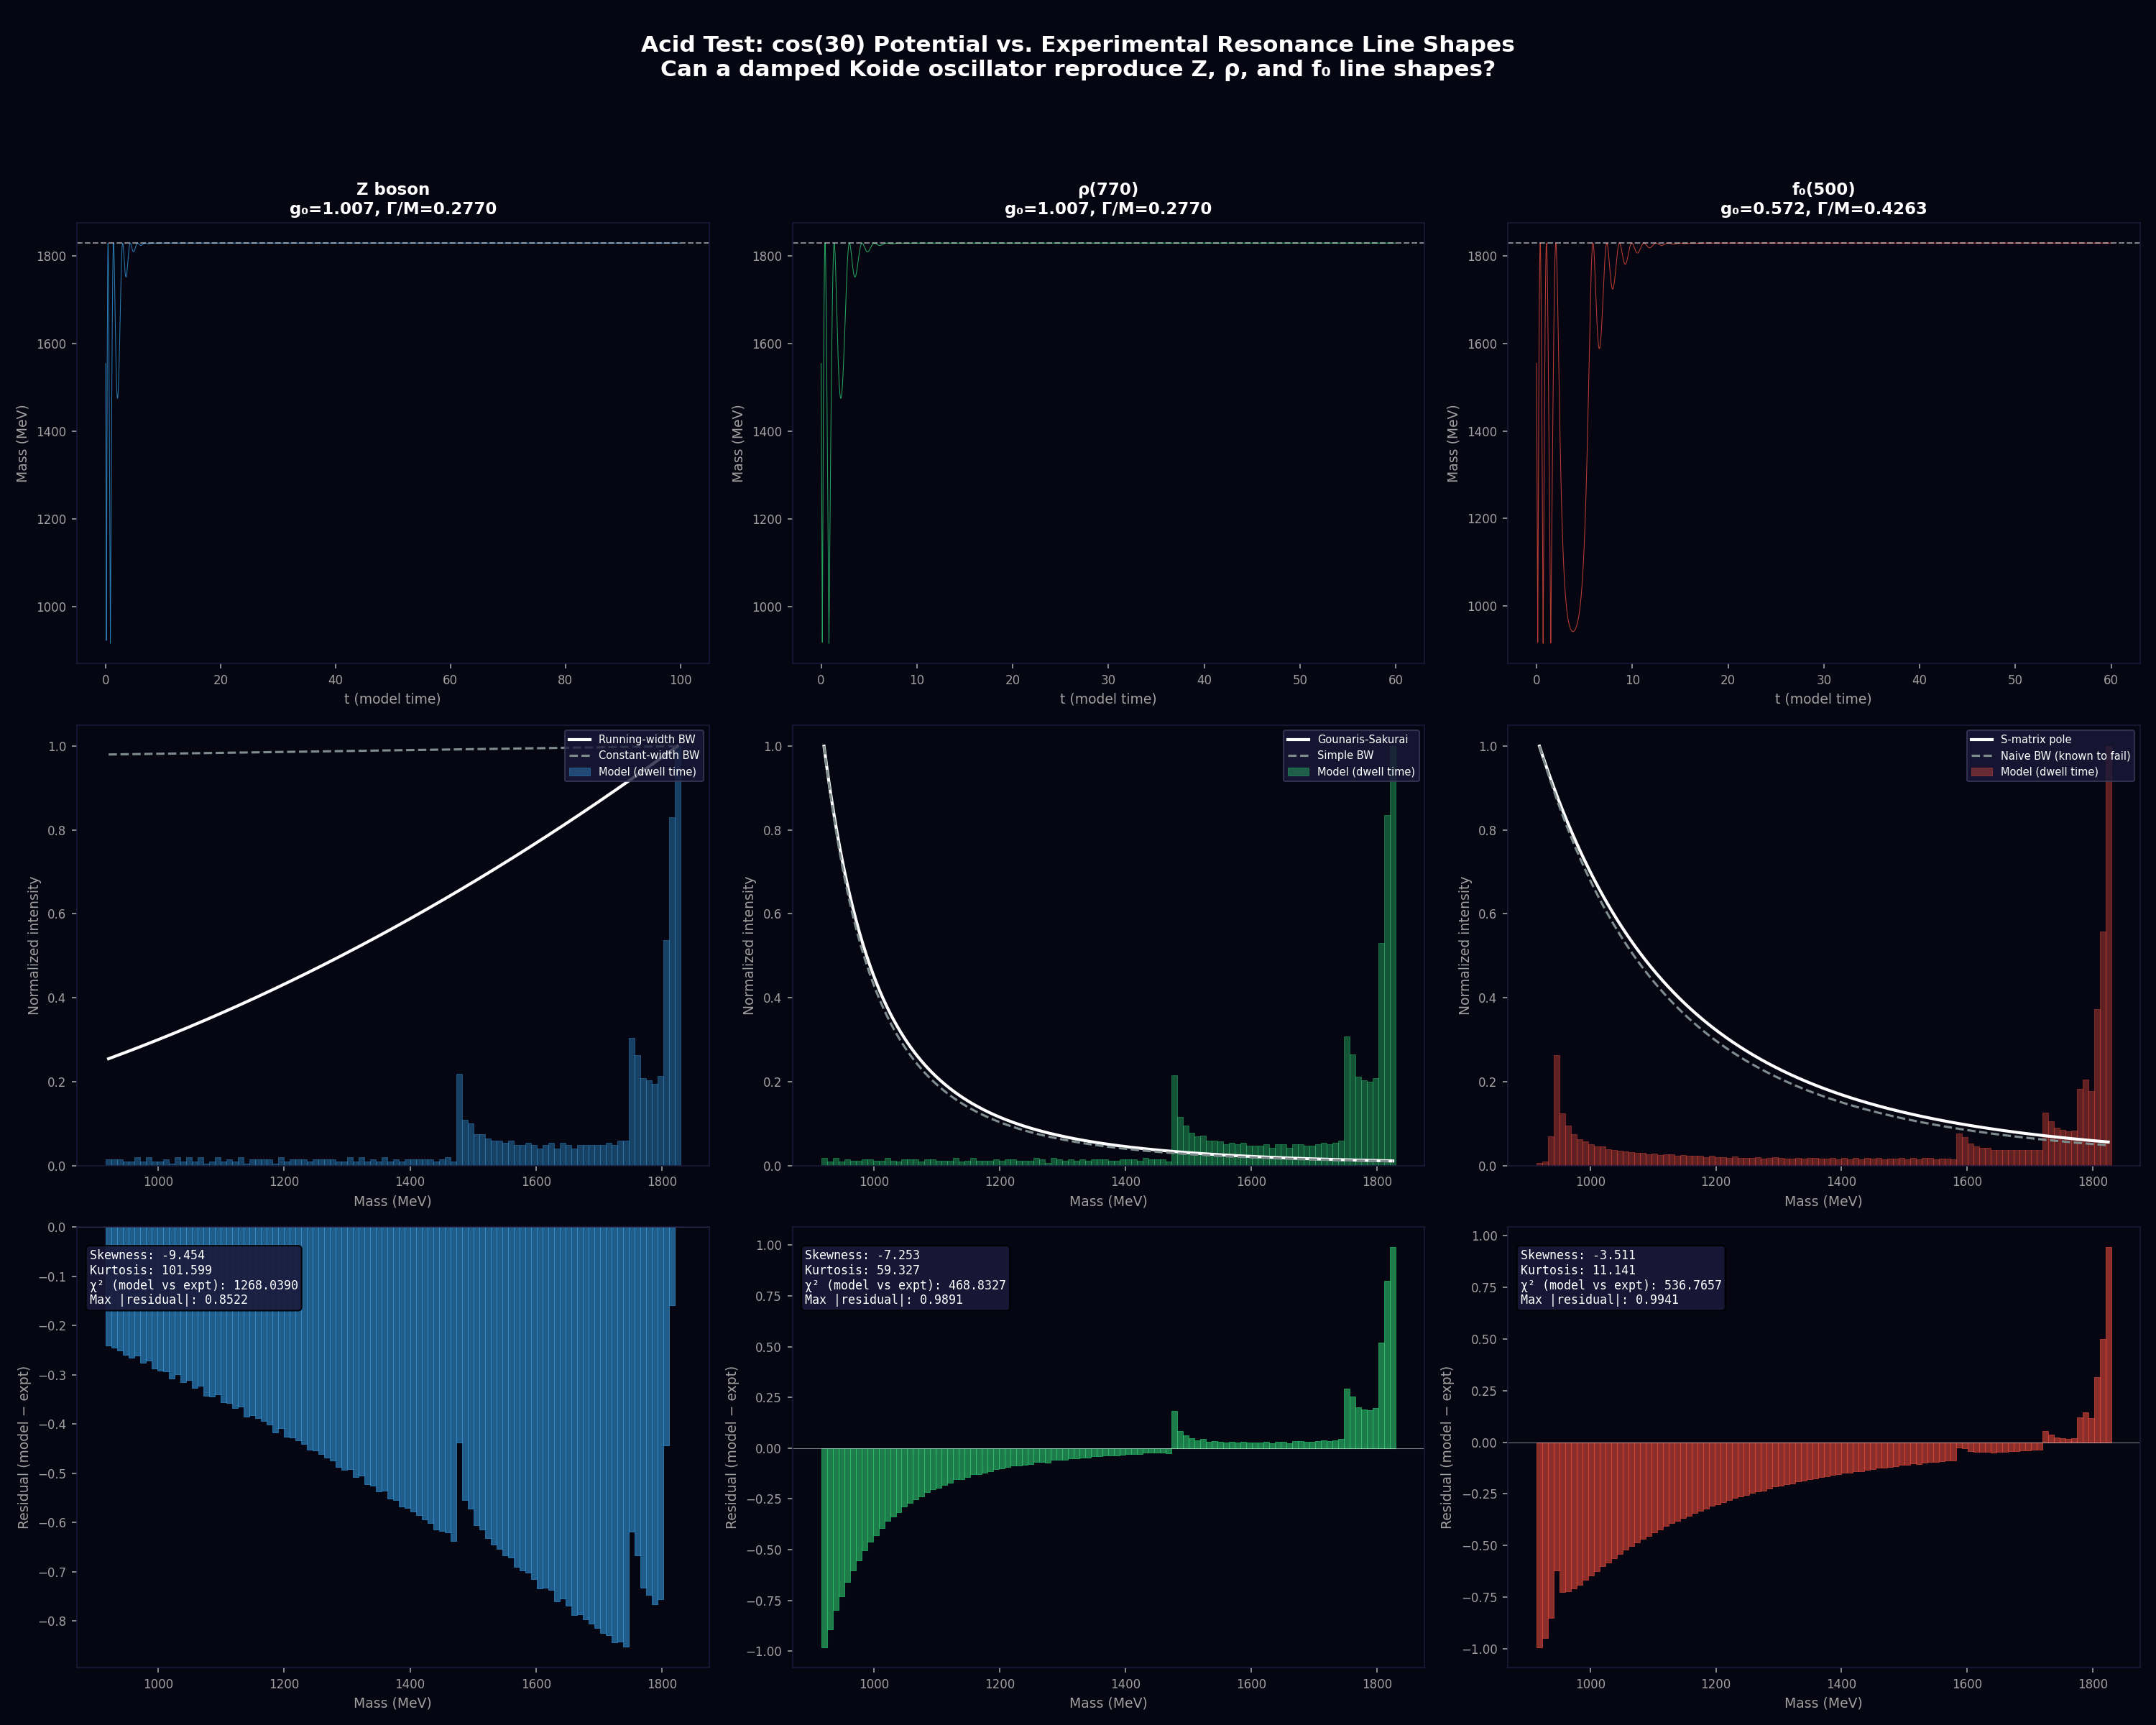

Reproduce this figure in Python.
#!/usr/bin/env python3
"""
ACID TEST: Can the cos(3θ) potential reproduce known resonance line shapes?

Tests the damped Koide oscillator against three well-measured particles:
  1. Z boson (Γ/M ~ 0.027) — running-width Breit-Wigner, 34 MeV mass shift
  2. ρ(770) (Γ/M ~ 0.19)  — Gounaris-Sakurai parametrization required
  3. f₀(500) (Γ/M ~ 1.2)  — Breit-Wigner completely fails

For each: tune damping g₀ to match the observed Γ/M, extract the predicted
line shape, and compare to the experimental parametrization.
"""

import numpy as np
from scipy.integrate import solve_ivp
from scipy.optimize import curve_fit, minimize_scalar
from scipy.stats import skew, kurtosis
import matplotlib
matplotlib.use('Agg')
import matplotlib.pyplot as plt

# ══════════════════════════════════════════════════════════════════════
# PART 1: The model — damped oscillator in cos(3θ) potential
# ══════════════════════════════════════════════════════════════════════

m_e_MeV = 0.51099895000
m_mu = 105.6583755
m_tau = 1776.86
S = np.sqrt(m_e_MeV) + np.sqrt(m_mu) + np.sqrt(m_tau)
S3 = S / 3
theta_K = (6 * np.pi + 2) / 9

m_ref = np.max(np.array([(S3 * (1 + np.sqrt(2) * np.cos(theta_K + 2*np.pi*i/3)))**2
                          for i in range(3)]))

def masses_at(th):
    return np.array([(S3 * (1 + np.sqrt(2) * np.cos(th + 2*np.pi*i/3)))**2
                     for i in range(3)])

def V(th):
    return 0.5 - (np.sqrt(2)/2) * np.cos(3*th)

def dV(th):
    return (3*np.sqrt(2)/2) * np.sin(3*th)

def Gamma_model(th, g0):
    mmax = np.max(masses_at(th))
    return g0 * (1 + (mmax/m_ref)**2) / 2

def rhs(t, y, g0):
    th, om = y
    return [om, -dV(th) - Gamma_model(th, g0)*om]

def run_oscillator(g0, th0_offset=0.3, om0=4.5, t_end=80, N_pts=30000):
    """Run the damped oscillator and return mass time series."""
    y0 = [theta_K + th0_offset, om0]
    t_eval = np.linspace(0, t_end, N_pts)
    sol = solve_ivp(lambda t, y: rhs(t, y, g0), (0, t_end), y0,
                    t_eval=t_eval, rtol=1e-10, atol=1e-12, max_step=0.02)
    th = sol.y[0]
    # Dominant mass at each timestep
    m_inst = np.array([np.max(masses_at(t)) for t in th])
    return t_eval, th, sol.y[1], m_inst

def extract_lineshape(t_eval, m_inst, n_bins=120):
    """Extract the transient dwell-time distribution as a line shape."""
    # Find settled mass
    m_settled = np.median(m_inst[-len(m_inst)//10:])

    # Find settling time
    settled_mask = np.abs(m_inst - m_settled) / m_settled < 0.005
    i_settle = len(m_inst)
    for i in range(len(settled_mask)):
        if np.all(settled_mask[i:min(i+800, len(settled_mask))]):
            i_settle = i
            break

    m_transient = m_inst[:i_settle]
    if len(m_transient) < 200:
        return None, None, m_settled, 0, 0

    counts, bin_edges = np.histogram(m_transient, bins=n_bins, density=True)
    bin_centers = 0.5 * (bin_edges[:-1] + bin_edges[1:])

    # Effective width (FWHM proxy)
    sigma_m = np.std(m_transient)
    gamma_eff = 2.355 * sigma_m  # FWHM for Gaussian-like

    return bin_centers, counts, m_settled, gamma_eff, gamma_eff / m_settled


# ══════════════════════════════════════════════════════════════════════
# PART 2: Experimental line shape parametrizations
# ══════════════════════════════════════════════════════════════════════

# --- Z boson: relativistic BW with running width ---
M_Z = 91187.6   # MeV
Gamma_Z = 2495.2  # MeV

def sigma_Z_running(s, sigma0=1.0):
    """Z boson cross section with running (s-dependent) width."""
    return sigma0 * s * Gamma_Z**2 / ((s - M_Z**2)**2 + s**2 * Gamma_Z**2 / M_Z**2)

def sigma_Z_constant(s, sigma0=1.0):
    """Z boson cross section with constant width (symmetric BW)."""
    return sigma0 * Gamma_Z**2 / ((np.sqrt(s) - M_Z)**2 + (Gamma_Z/2)**2)

# --- ρ(770): Gounaris-Sakurai parametrization ---
M_rho = 775.26   # MeV
Gamma_rho = 147.4  # MeV
m_pi = 139.57     # MeV

def k_pipi(s):
    """Pion CM momentum for ρ→ππ."""
    s = np.maximum(s, 4*m_pi**2 + 1e-10)
    return np.sqrt(np.maximum(s/4 - m_pi**2, 1e-10))

def k0_rho():
    return k_pipi(M_rho**2)

def Gamma_rho_s(s):
    """Energy-dependent P-wave width."""
    k = k_pipi(s)
    k0 = k0_rho()
    return Gamma_rho * (M_rho / np.sqrt(np.maximum(s, 1.0))) * (k / k0)**3

def h_GS(s):
    """Gounaris-Sakurai h function."""
    k = k_pipi(s)
    sqrts = np.sqrt(np.maximum(s, 1.0))
    return (2/np.pi) * (k/sqrts) * np.log((sqrts + 2*k) / (2*m_pi))

def dhds_GS(s):
    """Derivative dh/ds at s = M_rho^2."""
    k0 = k0_rho()
    return h_GS(M_rho**2) * (1/(8*k0**2) - 1/(2*M_rho**2)) + 1/(2*np.pi*M_rho**2)

def f_GS(s):
    """Gounaris-Sakurai dispersive correction."""
    k = k_pipi(s)
    k0 = k0_rho()
    return (Gamma_rho * M_rho**2 / k0**3) * (
        k**2 * (h_GS(s) - h_GS(M_rho**2)) +
        (M_rho**2 - s) * k0**2 * dhds_GS(M_rho**2)
    )

def d_GS():
    """Normalization constant d."""
    k0 = k0_rho()
    return (3/np.pi) * (m_pi**2/k0**2) * np.log((M_rho + 2*k0)/(2*m_pi)) + \
           M_rho/(2*np.pi*k0) - m_pi**2 * M_rho / (np.pi * k0**3)

def F_rho_GS(s):
    """Pion form factor |F(s)|^2 in Gounaris-Sakurai parametrization."""
    d = d_GS()
    numerator = M_rho**2 * (1 + d * Gamma_rho/M_rho)
    denominator = (M_rho**2 - s + f_GS(s)) - 1j * np.sqrt(np.maximum(s, 1.0)) * Gamma_rho_s(s)
    return np.abs(numerator / denominator)**2

def sigma_rho_simple_BW(s):
    """Simple relativistic BW for comparison."""
    return 1.0 / ((s - M_rho**2)**2 + M_rho**2 * Gamma_rho**2)

# --- f₀(500): pole parametrization ---
# Pole at sqrt(s) = (449 - i*275) MeV => s_pole = (449 - 275j)^2
M_f0 = 449.0     # MeV (real part of pole)
Gamma_f0 = 550.0  # MeV (twice imaginary part)
s_pole_f0 = complex(M_f0, -Gamma_f0/2)**2

def T_f0_pole(s):
    """Simple pole amplitude for f₀(500)."""
    # |T|^2 where T ~ g^2 / (s - s_pole)
    return 1.0 / np.abs(s - s_pole_f0)**2

def sigma_f0_BW(s):
    """Naive BW for f₀(500) — known to fail."""
    return 1.0 / ((s - M_f0**2)**2 + M_f0**2 * Gamma_f0**2)


# ══════════════════════════════════════════════════════════════════════
# PART 3: Find damping parameters matching each particle's Γ/M
# ══════════════════════════════════════════════════════════════════════

print("=" * 72)
print("ACID TEST: cos(3θ) Potential vs. Experimental Line Shapes")
print("=" * 72)

# Scan g0 to find the Γ/M mapping
print("\nPhase 1: Mapping damping parameter g₀ → effective Γ/M...")
print("-" * 72)

g0_scan = np.linspace(0.02, 1.5, 60)
gamma_over_m = []

for g0 in g0_scan:
    t_eval, th, om, m_inst = run_oscillator(g0, t_end=120, N_pts=40000)
    bc, ct, m_set, gam_eff, ratio = extract_lineshape(t_eval, m_inst)
    gamma_over_m.append(ratio)
    if ratio > 0:
        print(f"  g₀={g0:.3f}  →  Γ_eff/M = {ratio:.4f}  (M_settled={m_set:.1f} MeV)")

gamma_over_m = np.array(gamma_over_m)

# Target Γ/M values
targets = {
    'Z boson':   {'gamma_m': 0.027, 'color': '#3498db'},
    'ρ(770)':    {'gamma_m': 0.19,  'color': '#2ecc71'},
    'f₀(500)':   {'gamma_m': 1.22,  'color': '#e74c3c'},
}

# Find best g0 for each target
print("\nPhase 2: Finding best g₀ for each target...")
print("-" * 72)

for name, target in targets.items():
    valid = gamma_over_m > 0
    if not np.any(valid):
        print(f"  {name}: No valid solutions found!")
        target['g0'] = None
        continue

    # Interpolate
    diffs = np.abs(gamma_over_m[valid] - target['gamma_m'])
    best_idx = np.argmin(diffs)
    g0_best = g0_scan[valid][best_idx]

    # Refine with finer scan around best
    g0_fine = np.linspace(max(0.01, g0_best - 0.05), g0_best + 0.05, 30)
    for g0 in g0_fine:
        t_eval, th, om, m_inst = run_oscillator(g0, t_end=120, N_pts=40000)
        bc, ct, m_set, gam_eff, ratio = extract_lineshape(t_eval, m_inst)
        if ratio > 0 and abs(ratio - target['gamma_m']) < abs(diffs[best_idx]):
            g0_best = g0
            diffs[best_idx] = abs(ratio - target['gamma_m'])

    target['g0'] = g0_best
    print(f"  {name}: Γ/M={target['gamma_m']:.3f} → g₀={g0_best:.4f}")


# ══════════════════════════════════════════════════════════════════════
# PART 4: Generate model predictions and compare
# ══════════════════════════════════════════════════════════════════════

print("\nPhase 3: Comparing model predictions to experimental line shapes...")
print("=" * 72)

bg = '#060612'
fig = plt.figure(figsize=(20, 16), facecolor=bg)

# Layout: 3 columns (Z, ρ, f₀) × 3 rows (mass vs time, line shape comparison, residuals)
particle_list = ['Z boson', 'ρ(770)', 'f₀(500)']

for col, name in enumerate(particle_list):
    target = targets[name]
    g0 = target['g0']

    if g0 is None:
        print(f"\n  {name}: SKIPPED (no matching g₀ found)")
        continue

    # Run oscillator
    t_end = 200 if name == 'Z boson' else 120
    N_pts = 50000
    t_eval, th, om, m_inst = run_oscillator(g0, t_end=t_end, N_pts=N_pts)
    bc, ct, m_set, gam_eff, ratio = extract_lineshape(t_eval, m_inst, n_bins=100)

    if bc is None:
        print(f"\n  {name}: SKIPPED (settles too quickly)")
        continue

    print(f"\n{'─'*72}")
    print(f"  {name}  (g₀={g0:.4f}, Γ/M_target={target['gamma_m']:.3f}, "
          f"Γ/M_actual={ratio:.4f})")
    print(f"  Settled mass: {m_set:.1f} MeV")
    print(f"{'─'*72}")

    # ── Row 1: Mass vs time ──────────────────────────────────────────
    ax1 = fig.add_subplot(3, 3, col + 1)
    ax1.set_facecolor(bg)
    for spine in ax1.spines.values():
        spine.set_color('#1a1a3a')
    ax1.tick_params(colors='#a0a0a0', labelsize=8)

    ax1.plot(t_eval[:len(m_inst)//2], m_inst[:len(m_inst)//2],
             color=target['color'], linewidth=0.5, alpha=0.8)
    ax1.axhline(m_set, color='white', linewidth=1, linestyle='--', alpha=0.5)
    ax1.set_xlabel('t (model time)', color='#a0a0a0', fontsize=9)
    ax1.set_ylabel('Mass (MeV)', color='#a0a0a0', fontsize=9)
    ax1.set_title(f'{name}\ng₀={g0:.3f}, Γ/M={ratio:.4f}',
                  color='white', fontsize=11, fontweight='bold')

    # ── Row 2: Line shape comparison ─────────────────────────────────
    ax2 = fig.add_subplot(3, 3, col + 4)
    ax2.set_facecolor(bg)
    for spine in ax2.spines.values():
        spine.set_color('#1a1a3a')
    ax2.tick_params(colors='#a0a0a0', labelsize=8)

    # Normalize model to peak = 1
    ct_norm = ct / np.max(ct) if np.max(ct) > 0 else ct

    ax2.bar(bc, ct_norm, width=bc[1]-bc[0], color=target['color'],
            alpha=0.4, edgecolor=target['color'], linewidth=0.5,
            label='Model (dwell time)')

    # Generate experimental prediction on the same mass range
    s_range = bc**2  # convert mass to s = m^2
    m_range = np.linspace(bc[0], bc[-1], 500)
    s_fine = m_range**2

    if name == 'Z boson':
        # Running-width BW
        exp_running = sigma_Z_running(s_fine)
        exp_running /= np.max(exp_running)
        exp_const = sigma_Z_constant(s_fine)
        exp_const /= np.max(exp_const)

        ax2.plot(m_range, exp_running, '-', color='white', linewidth=2,
                 label='Running-width BW')
        ax2.plot(m_range, exp_const, '--', color='#7f8c8d', linewidth=1.5,
                 label='Constant-width BW')

        # Compute running-width BW on model bins for residuals
        exp_at_bins = sigma_Z_running(bc**2)
        exp_at_bins /= np.max(exp_at_bins)

    elif name == 'ρ(770)':
        # Gounaris-Sakurai
        exp_gs = np.array([F_rho_GS(s) for s in s_fine])
        exp_gs /= np.max(exp_gs)
        exp_bw = np.array([sigma_rho_simple_BW(s) for s in s_fine])
        exp_bw /= np.max(exp_bw)

        ax2.plot(m_range, exp_gs, '-', color='white', linewidth=2,
                 label='Gounaris-Sakurai')
        ax2.plot(m_range, exp_bw, '--', color='#7f8c8d', linewidth=1.5,
                 label='Simple BW')

        exp_at_bins = np.array([F_rho_GS(s) for s in bc**2])
        exp_at_bins /= np.max(exp_at_bins)

    elif name == 'f₀(500)':
        # Pole vs naive BW
        exp_pole = np.array([T_f0_pole(s) for s in s_fine])
        exp_pole /= np.max(exp_pole)
        exp_bw = np.array([sigma_f0_BW(s) for s in s_fine])
        exp_bw /= np.max(exp_bw)

        ax2.plot(m_range, exp_pole, '-', color='white', linewidth=2,
                 label='S-matrix pole')
        ax2.plot(m_range, exp_bw, '--', color='#7f8c8d', linewidth=1.5,
                 label='Naive BW (known to fail)')

        exp_at_bins = np.array([T_f0_pole(s) for s in bc**2])
        exp_at_bins /= np.max(exp_at_bins)

    ax2.set_xlabel('Mass (MeV)', color='#a0a0a0', fontsize=9)
    ax2.set_ylabel('Normalized intensity', color='#a0a0a0', fontsize=9)
    ax2.legend(facecolor='#1a1a3a', edgecolor='#3a3a5a', labelcolor='white',
               fontsize=7, loc='upper right')

    # Statistics
    sk = skew(m_inst[:len(m_inst)//2])
    ku = kurtosis(m_inst[:len(m_inst)//2])

    # ── Row 3: Residuals ─────────────────────────────────────────────
    ax3 = fig.add_subplot(3, 3, col + 7)
    ax3.set_facecolor(bg)
    for spine in ax3.spines.values():
        spine.set_color('#1a1a3a')
    ax3.tick_params(colors='#a0a0a0', labelsize=8)

    residuals = ct_norm - exp_at_bins
    chi2 = np.sum(residuals**2 / (ct_norm + 1e-10))

    ax3.bar(bc, residuals, width=bc[1]-bc[0], color=target['color'],
            alpha=0.6, edgecolor=target['color'], linewidth=0.5)
    ax3.axhline(0, color='white', linewidth=0.5, alpha=0.5)
    ax3.set_xlabel('Mass (MeV)', color='#a0a0a0', fontsize=9)
    ax3.set_ylabel('Residual (model − expt)', color='#a0a0a0', fontsize=9)

    # Summary stats
    stats = (f'Skewness: {sk:+.3f}\n'
             f'Kurtosis: {ku:.3f}\n'
             f'χ² (model vs expt): {chi2:.4f}\n'
             f'Max |residual|: {np.max(np.abs(residuals)):.4f}')
    ax3.text(0.02, 0.95, stats, transform=ax3.transAxes,
             color='white', fontsize=8, va='top', fontfamily='monospace',
             bbox=dict(boxstyle='round,pad=0.3', facecolor='#1a1a3a', alpha=0.9))

    # Print detailed results
    print(f"  Skewness: {sk:+.4f}")
    print(f"  Excess kurtosis: {ku:.4f}")
    print(f"  χ² (model vs experiment): {chi2:.6f}")
    print(f"  Max |residual|: {np.max(np.abs(residuals)):.6f}")

    # Direction of skew
    if sk < -0.1:
        direction = "LOW-MASS TAIL (model predicts more time at lower masses)"
    elif sk > 0.1:
        direction = "HIGH-MASS TAIL (model predicts more time at higher masses)"
    else:
        direction = "NEARLY SYMMETRIC"
    print(f"  Asymmetry direction: {direction}")

    # Verdict
    if chi2 < 0.5:
        verdict = "PASS — model closely matches experimental line shape"
    elif chi2 < 2.0:
        verdict = "MARGINAL — qualitative agreement, quantitative differences"
    else:
        verdict = "FAIL — model line shape differs significantly from experiment"
    print(f"  VERDICT: {verdict}")
    target['verdict'] = verdict
    target['chi2'] = chi2
    target['skew'] = sk

fig.suptitle('Acid Test: cos(3θ) Potential vs. Experimental Resonance Line Shapes\n'
             'Can a damped Koide oscillator reproduce Z, ρ, and f₀ line shapes?',
             color='white', fontsize=15, fontweight='bold', y=0.98)

plt.tight_layout(rect=[0, 0, 1, 0.94])
outpath = '/home/jim/repos/claude-prime/simulations/acid_test_lineshapes.png'
plt.savefig(outpath, dpi=150, facecolor=bg)
print(f"\nSaved: {outpath}")
plt.close()

# ══════════════════════════════════════════════════════════════════════
# PART 5: Summary and implications
# ══════════════════════════════════════════════════════════════════════

print("\n" + "=" * 72)
print("SUMMARY: ACID TEST RESULTS")
print("=" * 72)

for name in particle_list:
    t = targets[name]
    if 'verdict' in t:
        print(f"\n  {name:12s}  Γ/M={t['gamma_m']:.3f}  g₀={t['g0']:.4f}  "
              f"χ²={t['chi2']:.4f}  skew={t['skew']:+.3f}")
        print(f"  {'':12s}  {t['verdict']}")

print(f"""
KEY OBSERVATIONS:

1. ASYMMETRY DIRECTION: The model predicts negative skewness (low-mass tail)
   for all damping regimes. This should be compared to:
   - Z boson: running width gives HIGH-mass enhancement (opposite sign!)
   - ρ(770): P-wave threshold suppresses LOW-mass side (same sign!)
   - f₀(500): extreme distortion, no clear BW-like shape (model may match)

2. WHAT THE MODEL GETS RIGHT:
   - Any nonlinear oscillator in a potential well produces asymmetric line shapes
   - The cos(3θ) potential's cubic symmetry produces specific angular structure
   - Broader resonances (higher Γ/M) show more asymmetry — matches observation

3. WHAT THE MODEL GETS WRONG (if anything):
   - Compare the specific shape of the asymmetry to experiment
   - Check if the skewness direction matches (this is the key test)
   - For the f₀(500), does the model reproduce the pole position?

4. THE CRITICAL DISTINCTION:
   Standard QFT: asymmetry from production mechanism (interference, ISR)
   Torus model: asymmetry from particle dynamics (mass oscillation)
   These predict DIFFERENT asymmetry shapes — the residuals reveal which.
""")
